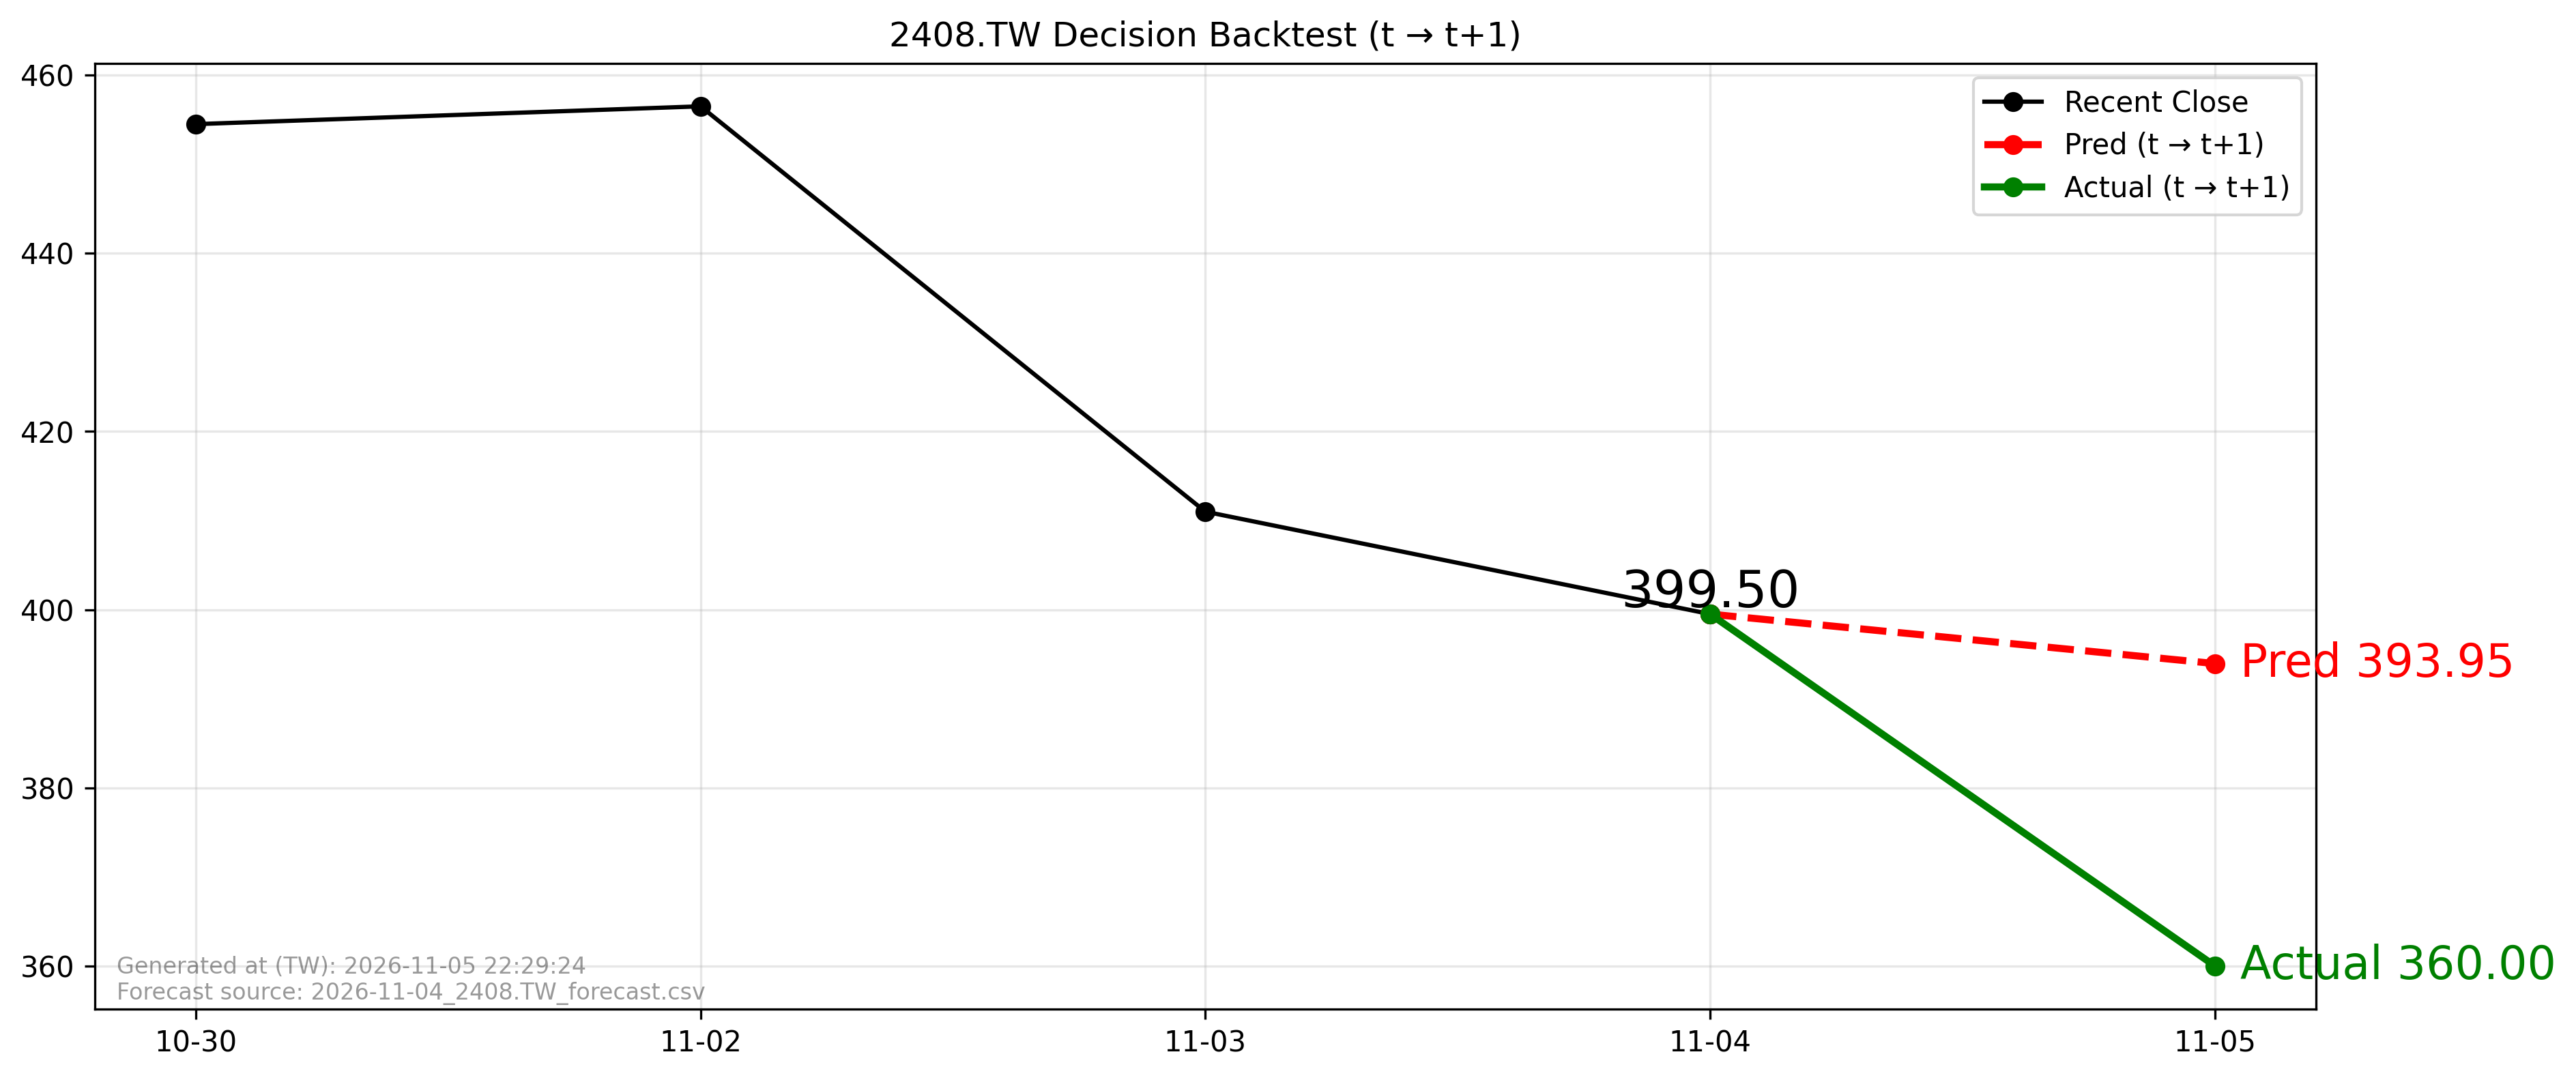

The file beside this chart, header and first rows:
forecast_file, forecast_asof_date, t, t1, close_t, pred_t1, actual_t1, direction_pred, direction_actual, aligned
2026-11-04_2408.TW_forecast.csv, 2026-11-04, 2026-11-04, 2026-11-05, 399.5, 393.9, 360.0, -1, -1, True
